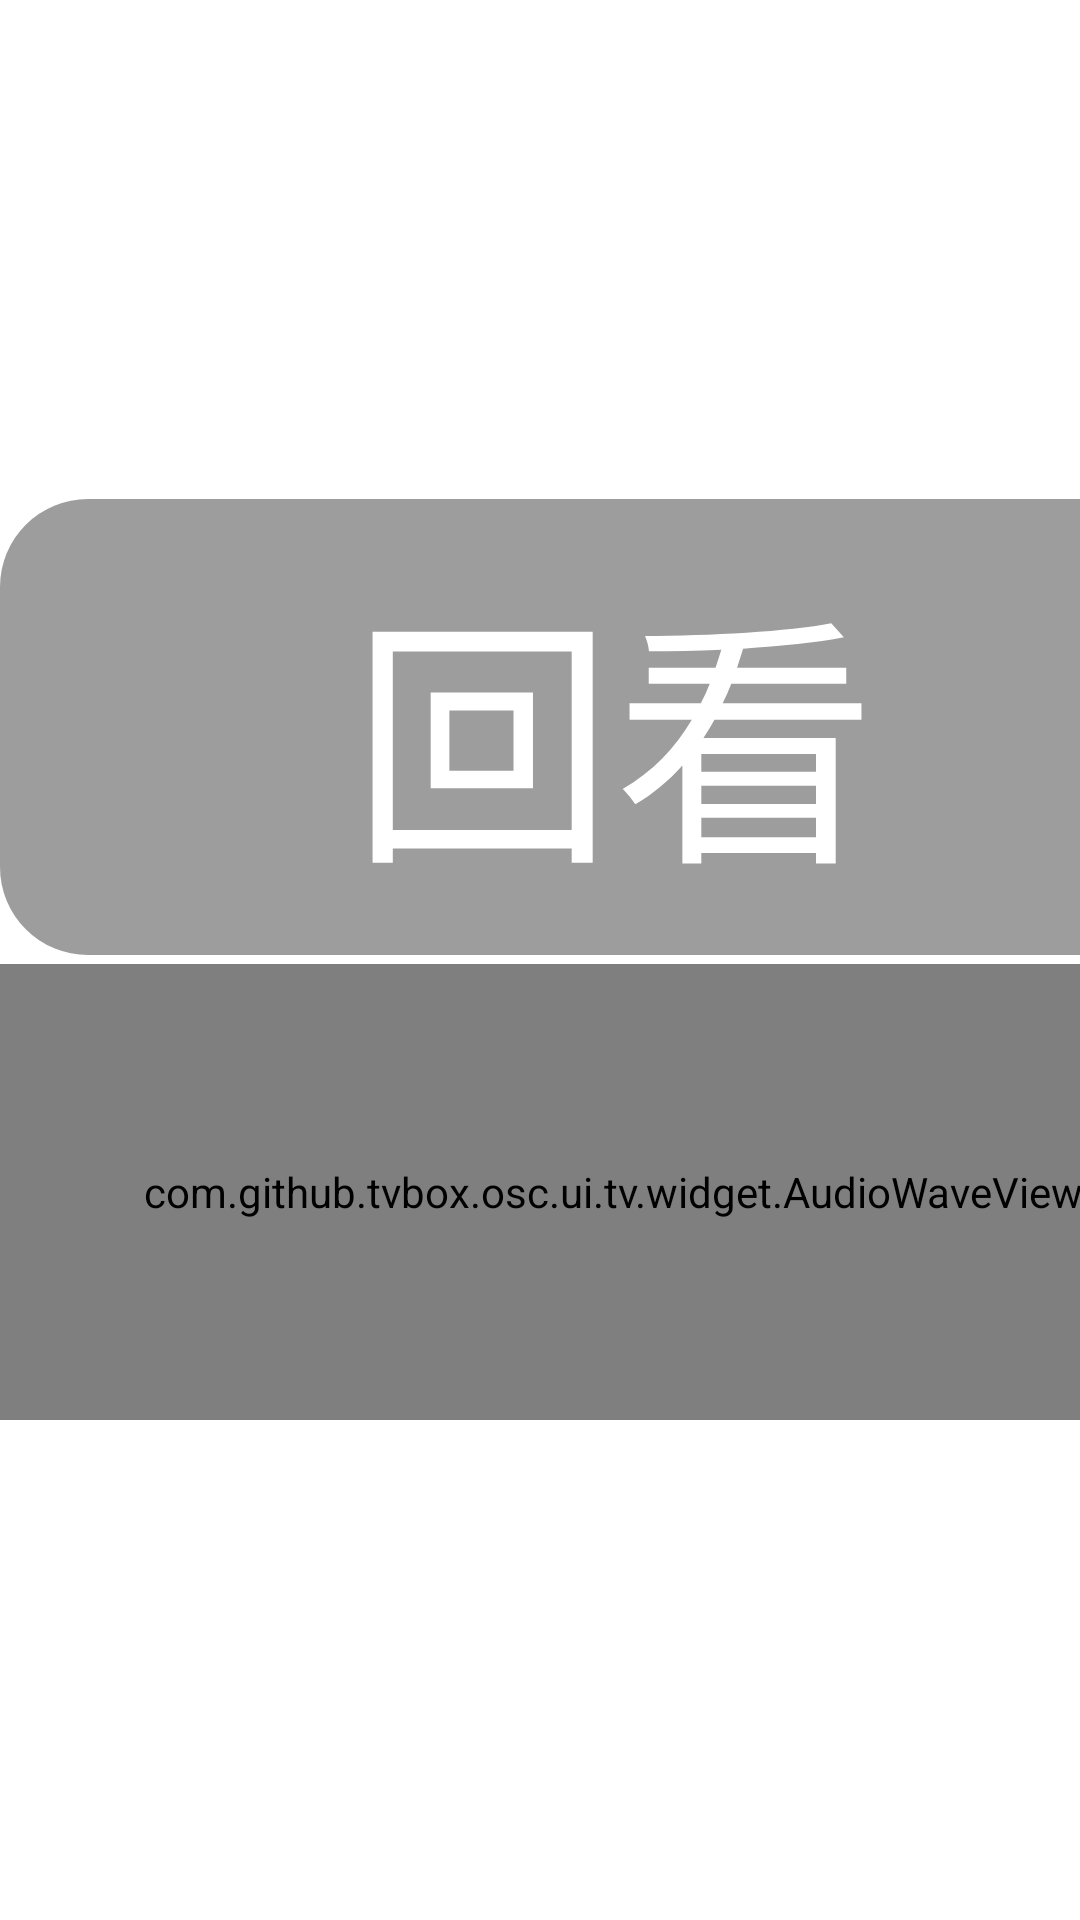

Layout XML and referenced resources for this Android screen:
<!-- AndroidManifest.xml: application theme AppTheme.NoActionBar -->
<!-- res/layout/epglist_item.xml -->
<?xml version="1.0" encoding="utf-8"?>
<LinearLayout xmlns:android="http://schemas.android.com/apk/res/android"
xmlns:app="http://schemas.android.com/apk/res-auto"
android:orientation="horizontal"
android:gravity="bottom"
android:id="@+id/cl_epg"
android:background="@drawable/item_bg_selector_left"
android:layout_width="match_parent"
android:layout_height="wrap_content">

<LinearLayout
    android:id="@+id/touch"
    android:orientation="vertical"
    android:layout_width="match_parent"
    android:paddingLeft="6dp"
    android:paddingRight="6dp"
    android:paddingBottom="5dp"
    android:paddingTop="5dp"
    android:layout_height="wrap_content"
    android:layout_weight="1">

    <TextView
        android:textSize="@dimen/vs_15"
        android:id="@+id/tv_epg_time"
        android:textColor="@color/color_FFB800"
        android:layout_width="match_parent"
        android:layout_height="wrap_content" />

    <com.github.tvbox.osc.ui.tv.widget.MarqueeTextView
        android:textSize="@dimen/ts_18"
        android:textColor="@color/color_FFB800"
        android:ellipsize="marquee"
        android:singleLine="true"
        android:marqueeRepeatLimit="marquee_forever"
        android:gravity="center|left"
        android:id="@+id/tv_epg_name"
        android:clickable="true"
        android:layout_width="match_parent"
        android:layout_height="wrap_content"/>

</LinearLayout>

<LinearLayout
    android:layout_width="@dimen/vs_70"
    android:layout_gravity="center_vertical"
    android:orientation="vertical"
    android:paddingLeft="0dp"
    android:paddingRight="6dp"
    android:layout_height="wrap_content">

    <TextView
        android:id="@+id/shiyi"
        android:layout_width="@dimen/vs_70"
        android:layout_height="@dimen/ts_26"
        android:gravity="center"
        android:background="@drawable/shape_setting_model_focus"
        android:textSize="@dimen/vs_15"
        android:textColor="@color/color_FFFFFF"
        android:text="回看"/>

    <com.github.tvbox.osc.ui.tv.widget.AudioWaveView
        android:id="@+id/wqddg_AudioWaveView"
        android:layout_width="@dimen/vs_70"
        android:layout_height="@dimen/ts_26"
        android:layout_marginRight="6px"
        android:layout_marginTop="3dp"
        />
</LinearLayout>

</LinearLayout>
<!-- resources referenced by this layout -->
<resources>
  <color name="color_FFB800">#FF6600</color>
  <color name="color_FFFFFF">#FFFFFFFF</color>
  <dimen name="ts_18">18mm</dimen>
  <dimen name="ts_26">26mm</dimen>
  <dimen name="vs_15">15mm</dimen>
  <dimen name="vs_70">70mm</dimen>
  <!-- drawable shape_setting_model_focus (drawable) -->
  <?xml version="1.0" encoding="utf-8"?>
  <ripple xmlns:android="http://schemas.android.com/apk/res/android"
      android:color="@color/color_80FF0057">
      <item>
          <selector>
              <item
                  android:state_focused="true"
                  android:state_pressed="true">
                  <shape>
                      <corners android:radius="@dimen/vs_5" />
                      <solid android:color="@color/color_80FF0057" />
                  </shape>
              </item>
              <item
                  android:state_focused="false"
                  android:state_pressed="true">
                  <shape>
                      <corners android:radius="@dimen/vs_5" />
                      <solid android:color="@android:color/transparent" />
                  </shape>
              </item>
              <item android:state_focused="true">
                  <shape>
                      <corners android:radius="@dimen/vs_5" />
                      <solid android:color="@color/color_80FF0057" />
                  </shape>
              </item>
              <item
                  android:state_focused="false"
                  android:state_pressed="false">
                  <shape>
                      <corners android:radius="@dimen/vs_5" />
                      <solid android:color="@color/color_803D3D3D" />
                  </shape>
              </item>
          </selector>
      </item>
    </ripple>
  <style name="AppTheme.NoActionBar">
          <item name="android:windowActionBar">false</item>
          <item name="android:windowNoTitle">true</item>
          <item name="windowActionBar">false</item>
          <item name="android:windowFullscreen">true</item>//全屏即无通知栏
          <item name="android:windowContentOverlay">@null</item>//是否有遮盖
          <item name="windowNoTitle">true</item>
          <item name="android:keepScreenOn">true</item>
          
          <item name="android:windowBackground">@android:color/transparent</item>
      </style>
  <color name="color_80FF0057">#66FF0057</color>
  <dimen name="vs_5">5mm</dimen>
  <color name="color_803D3D3D">#803D3D3D</color>
</resources>
